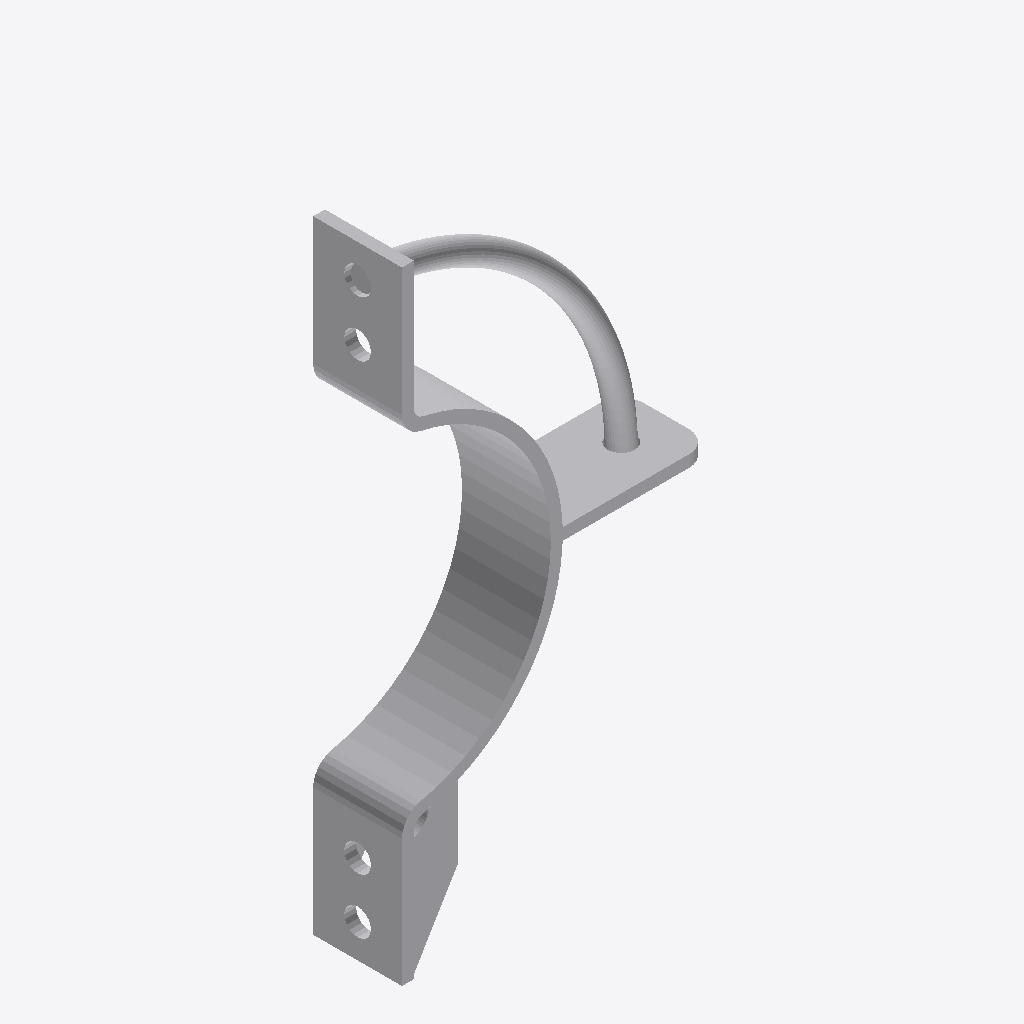
Isometric view of an IFC building model (IFC-SPF (STEP), schema IFC4, length unit metre), seen from the south-west, elements coloured by IFC class: 5 other elements (light grey).
Extent 0.208 m × 0.060 m × 0.420 m (x, y, z). Storeys (1): Default Storey at 0.00 m. Elements (5): 5 IfcBuildingElementProxy.

HEADER;
FILE_DESCRIPTION(('IFC4'),'2;1');
FILE_NAME('INWIT-ADS-002.IFC','2023-07-14T12:21:20',(''),(''),'SwIFC','SolidWorks 2021','');
FILE_SCHEMA(('IFC4'));
ENDSEC;
DATA;
#1=IFCPROJECT('2FYsYQtsn8zPZ$k$Y1cto0',#2,'Default Project','','','','',(#8),#15);
#19=IFCSITE('0Uo9f29vf1recyw9hxyCSl',#2,'Default Site','','',#20,$,'',.ELEMENT.,(0,0,0,0),(0,0,0,0),0.0,'',$);
#22=IFCBUILDING('2tQ5GqT1905AV3nrKFL2rA',#2,'Default Building','','',#23,$,'',.ELEMENT.,$,$,$);
#25=IFCBUILDINGSTOREY('1HM24uUTf6QAMrRo5i9$By',#2,'Default Storey','','',#26,$,'',.ELEMENT.,0.0);
#35=IFCBUILDINGELEMENTPROXY('3X1W4ENxr0EhbsWh9gLFFW',#2,'INWIT-ADS-1','','INWIT-ADS-1',#37,#36,'24F25E18-E8EE-48D1-BF-C5-A6B81F48C28E',.ELEMENT.);
#5599=IFCBUILDINGELEMENTPROXY('2G20J6SZv4ARdu1txrekd0',#2,'INWIT-ADS-5','','INWIT-ADS-5',#5601,#5600,'CCC7CED7-9B35-4EDF-92-72-47BA479E6C32',.ELEMENT.);
#4041=IFCBUILDINGELEMENTPROXY('1gmEilDTzFgeTEDMFj7$if',#2,'INWIT-ADS-2','','INWIT-ADS-2',#4043,#4042,'97F2B7B1-4267-48AC-8C-CF-A76CC57CE371',.ELEMENT.);
#20573=IFCBUILDINGELEMENTPROXY('2HGg9tZDv3U8__wi7uDXRA',#2,'INWIT-ADS-4','','INWIT-ADS-4',#20575,#20574,'8B643984-B1A0-4D4F-B2-FD-73DAF86C4B88',.ELEMENT.);
#20979=IFCBUILDINGELEMENTPROXY('3PCZBy3AT88wUvFXKj9UZy',#2,'INWIT-ADS-4','','INWIT-ADS-4',#20981,#20980,'E421002F-9142-4E4E-89-B1-4D0DDC08192A',.ELEMENT.);
ENDSEC;
